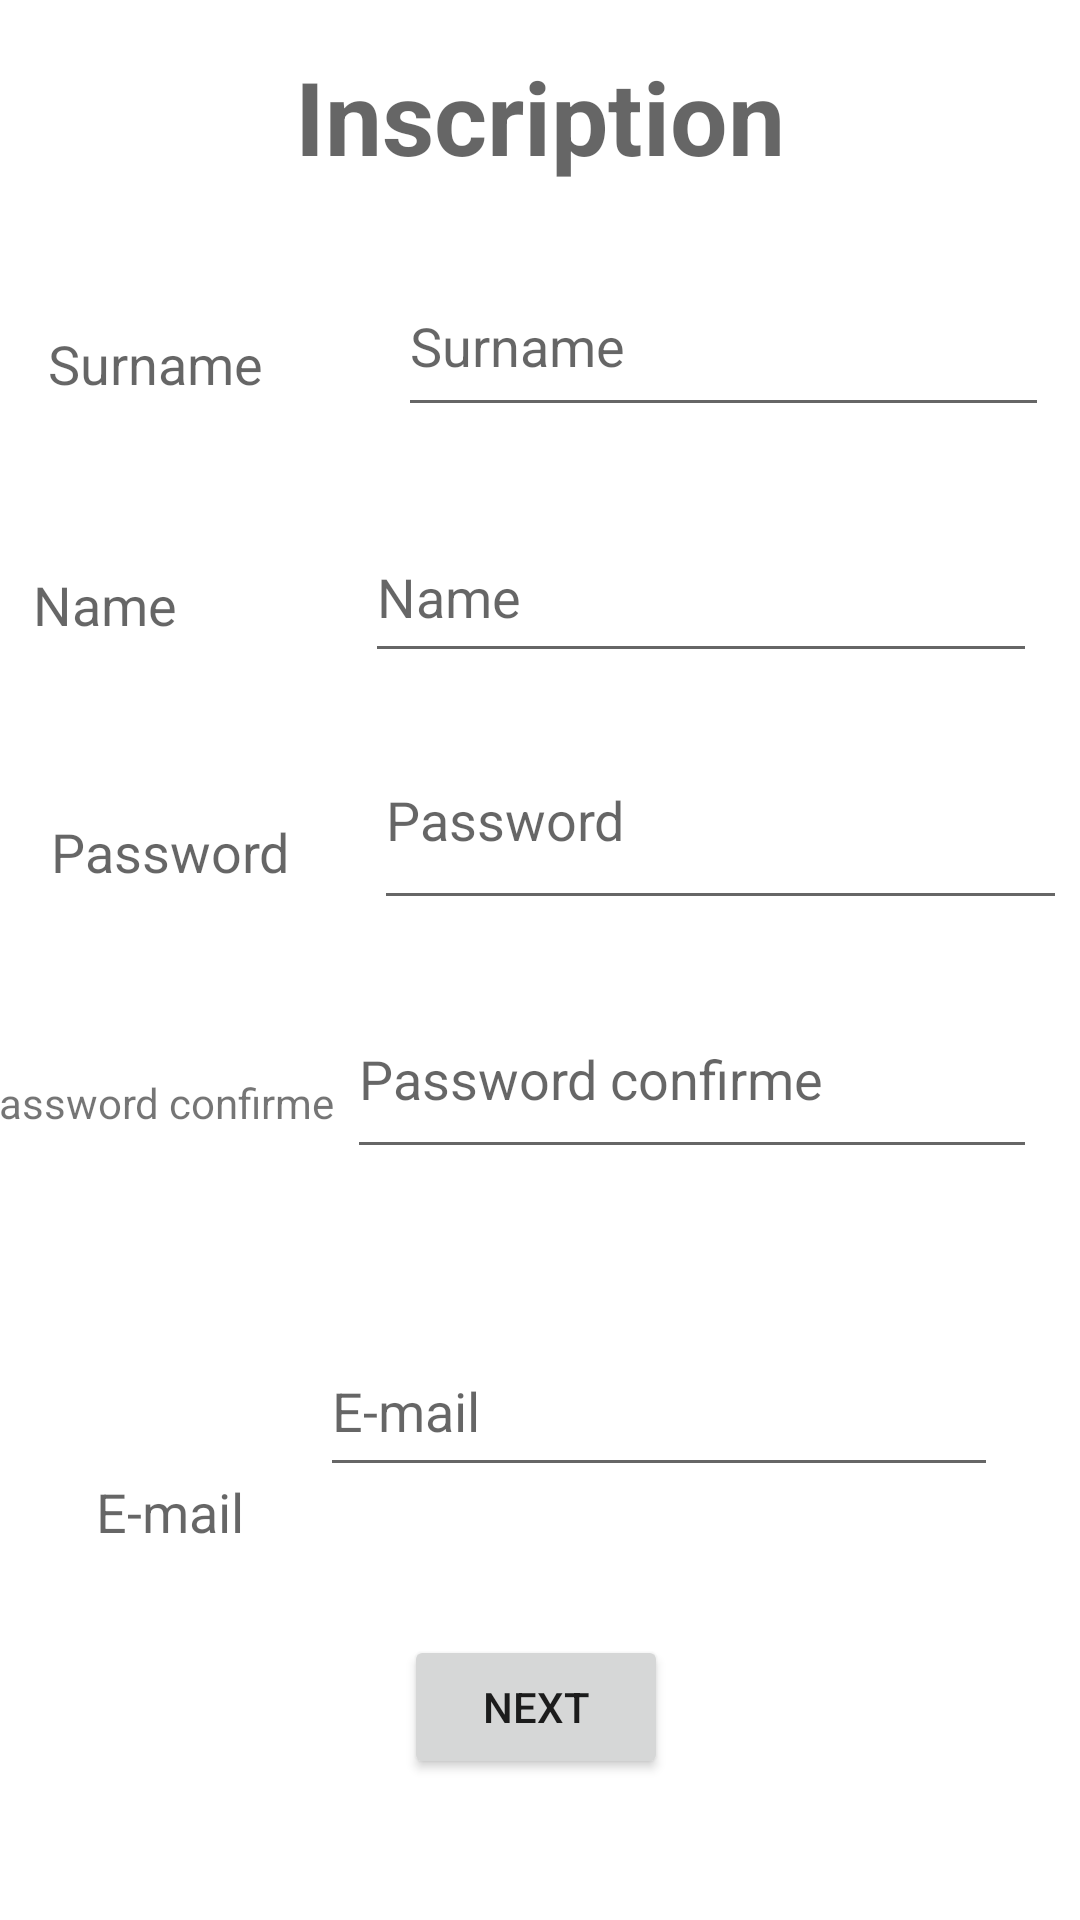

Write the Android layout XML for this screen, with the resource values it uses.
<!-- AndroidManifest.xml: application theme Theme.MyNutriscanApplication -->
<!-- res/layout/activity_inscription2.xml -->
<?xml version="1.0" encoding="utf-8"?>
<androidx.constraintlayout.widget.ConstraintLayout xmlns:android="http://schemas.android.com/apk/res/android"
    xmlns:app="http://schemas.android.com/apk/res-auto"
    xmlns:tools="http://schemas.android.com/tools"
    android:layout_width="match_parent"
    android:layout_height="match_parent"
    tools:context=".InscriptionActivity2">

    <TextView
        android:id="@+id/inscriptiontextView"
        android:layout_width="wrap_content"
        android:layout_height="wrap_content"
        android:layout_marginTop="16dp"
        android:text="@string/inscription"
        android:textAlignment="center"
        android:textAppearance="@style/TextAppearance.AppCompat.Display1"
        android:textStyle="bold"
        app:layout_constraintBottom_toTopOf="@+id/linearLayout8"
        app:layout_constraintEnd_toEndOf="parent"
        app:layout_constraintStart_toStartOf="parent"
        app:layout_constraintTop_toTopOf="parent" />

    <TextView
        android:id="@+id/surnametextView"
        android:layout_width="wrap_content"
        android:layout_height="wrap_content"
        android:layout_marginStart="16dp"
        android:layout_marginTop="109dp"
        android:text="@string/surname"
        android:textAppearance="@style/TextAppearance.AppCompat.Medium"
        app:layout_constraintStart_toStartOf="parent"
        app:layout_constraintTop_toTopOf="parent" />

    <EditText
        android:id="@+id/editTextTextPersonName"
        android:layout_width="217dp"
        android:layout_height="57dp"
        android:layout_marginStart="38dp"
        android:layout_marginTop="24dp"
        android:ems="10"
        android:hint="@string/surname"
        android:inputType="textPersonName"
        app:layout_constraintEnd_toEndOf="parent"
        app:layout_constraintHorizontal_bias="0.397"
        app:layout_constraintStart_toEndOf="@+id/surnametextView"
        app:layout_constraintTop_toBottomOf="@+id/inscriptiontextView" />

    <TextView
        android:id="@+id/nametextView"
        android:layout_width="wrap_content"
        android:layout_height="wrap_content"
        android:layout_marginStart="11dp"
        android:layout_marginTop="56dp"
        android:text="@string/name"
        android:textAppearance="@style/TextAppearance.AppCompat.Medium"
        app:layout_constraintStart_toStartOf="parent"
        app:layout_constraintTop_toBottomOf="@+id/surnametextView" />

    <EditText
        android:id="@+id/editTextTextPersonName2"
        android:layout_width="224dp"
        android:layout_height="54dp"
        android:layout_marginTop="28dp"
        android:layout_marginEnd="4dp"
        android:ems="10"
        android:hint="@string/name"
        android:inputType="textPersonName"
        app:layout_constraintEnd_toEndOf="@+id/editTextTextPersonName"
        app:layout_constraintTop_toBottomOf="@+id/editTextTextPersonName" />

    <TextView
        android:id="@+id/passwordtextView1"
        android:layout_width="wrap_content"
        android:layout_height="wrap_content"
        android:layout_marginStart="17dp"
        android:layout_marginTop="58dp"
        android:text="@string/password"
        android:textAppearance="@style/TextAppearance.AppCompat.Medium"
        app:layout_constraintStart_toStartOf="parent"
        app:layout_constraintTop_toBottomOf="@+id/nametextView" />

    <EditText
        android:id="@+id/editTextTextPassword2"
        android:layout_width="231dp"
        android:layout_height="70dp"
        android:layout_marginStart="3dp"
        android:ems="10"
        android:hint="@string/password"
        android:inputType="textPassword"
        app:layout_constraintBottom_toTopOf="@+id/passwordtextView1"
        app:layout_constraintStart_toStartOf="@+id/editTextTextPersonName2"
        app:layout_constraintTop_toTopOf="@+id/passwordtextView1" />

    <TextView
        android:id="@+id/confirmetextView"
        android:layout_width="wrap_content"
        android:layout_height="wrap_content"
        android:layout_marginTop="62dp"
        android:layout_marginEnd="4dp"
        android:text="@string/password_confirme"
        app:layout_constraintEnd_toStartOf="@+id/editTextTextPassword3"
        app:layout_constraintStart_toStartOf="parent"
        app:layout_constraintTop_toBottomOf="@+id/passwordtextView1" />

    <EditText
        android:id="@+id/editTextTextPassword3"
        android:layout_width="230dp"
        android:layout_height="63dp"
        android:layout_marginEnd="24dp"
        android:ems="10"
        android:hint="@string/password_confirme"
        android:inputType="textPassword"
        app:layout_constraintBottom_toTopOf="@+id/confirmetextView"
        app:layout_constraintEnd_toEndOf="parent"
        app:layout_constraintStart_toEndOf="@+id/confirmetextView"
        app:layout_constraintTop_toTopOf="@+id/confirmetextView" />

    <TextView
        android:id="@+id/mailtextView"
        android:layout_width="wrap_content"
        android:layout_height="wrap_content"
        android:layout_marginStart="32dp"
        android:layout_marginBottom="124dp"
        android:text="@string/courriel"
        android:textAppearance="@style/TextAppearance.AppCompat.Medium"
        app:layout_constraintBottom_toBottomOf="parent"
        app:layout_constraintStart_toStartOf="parent" />

    <EditText
        android:id="@+id/editTextTextEmailAddress2"
        android:layout_width="226dp"
        android:layout_height="54dp"
        android:layout_marginStart="66dp"
        android:layout_marginTop="52dp"
        android:layout_marginEnd="68dp"
        android:ems="10"
        android:hint="@string/courriel"
        android:inputType="textEmailAddress"
        app:layout_constraintEnd_toEndOf="parent"
        app:layout_constraintStart_toEndOf="@+id/mailtextView"
        app:layout_constraintTop_toBottomOf="@+id/editTextTextPassword3" />

    <Button
        android:id="@+id/next1button"
        android:layout_width="wrap_content"
        android:layout_height="wrap_content"
        android:layout_marginStart="28dp"
        android:layout_marginBottom="47dp"
        android:text="@string/next"
        app:layout_constraintBottom_toBottomOf="parent"
        app:layout_constraintStart_toStartOf="@+id/editTextTextEmailAddress2" />

    <LinearLayout
        android:id="@+id/linearLayout8"
        android:layout_width="0dp"
        android:layout_height="0dp"
        android:layout_marginBottom="95dp"
        android:orientation="vertical"
        app:layout_constraintBottom_toBottomOf="parent"
        app:layout_constraintEnd_toEndOf="parent"
        app:layout_constraintStart_toStartOf="parent"
        app:layout_constraintTop_toBottomOf="@+id/inscriptiontextView"></LinearLayout>
</androidx.constraintlayout.widget.ConstraintLayout>
<!-- resources referenced by this layout -->
<resources>
  <string name="courriel">E-mail</string>
  <string name="inscription">Inscription</string>
  <string name="name">Name</string>
  <string name="next">Next</string>
  <string name="password">Password</string>
  <string name="password_confirme">Password confirme</string>
  <string name="surname">Surname</string>
  <style name="Theme.MyNutriscanApplication" parent="Theme.MaterialComponents.DayNight.DarkActionBar">
          
          <item name="colorPrimary">@color/purple_500</item>
          <item name="colorPrimaryVariant">@color/purple_700</item>
          <item name="colorOnPrimary">@color/white</item>
          
          <item name="colorSecondary">@color/teal_200</item>
          <item name="colorSecondaryVariant">@color/teal_700</item>
          <item name="colorOnSecondary">@color/black</item>
          
          <item name="android:statusBarColor">?attr/colorPrimaryVariant</item>
          
      </style>
  <!-- not gathered from this repository: default colours our renderer supplied (Android Studio template values) -->
  <color name="purple_500">#FF6200EE</color>
  <color name="purple_700">#FF3700B3</color>
  <color name="teal_200">#FF03DAC5</color>
  <color name="teal_700">#FF018786</color>
  <color name="black">#FF000000</color>
  <color name="white">#FFFFFFFF</color>
</resources>
